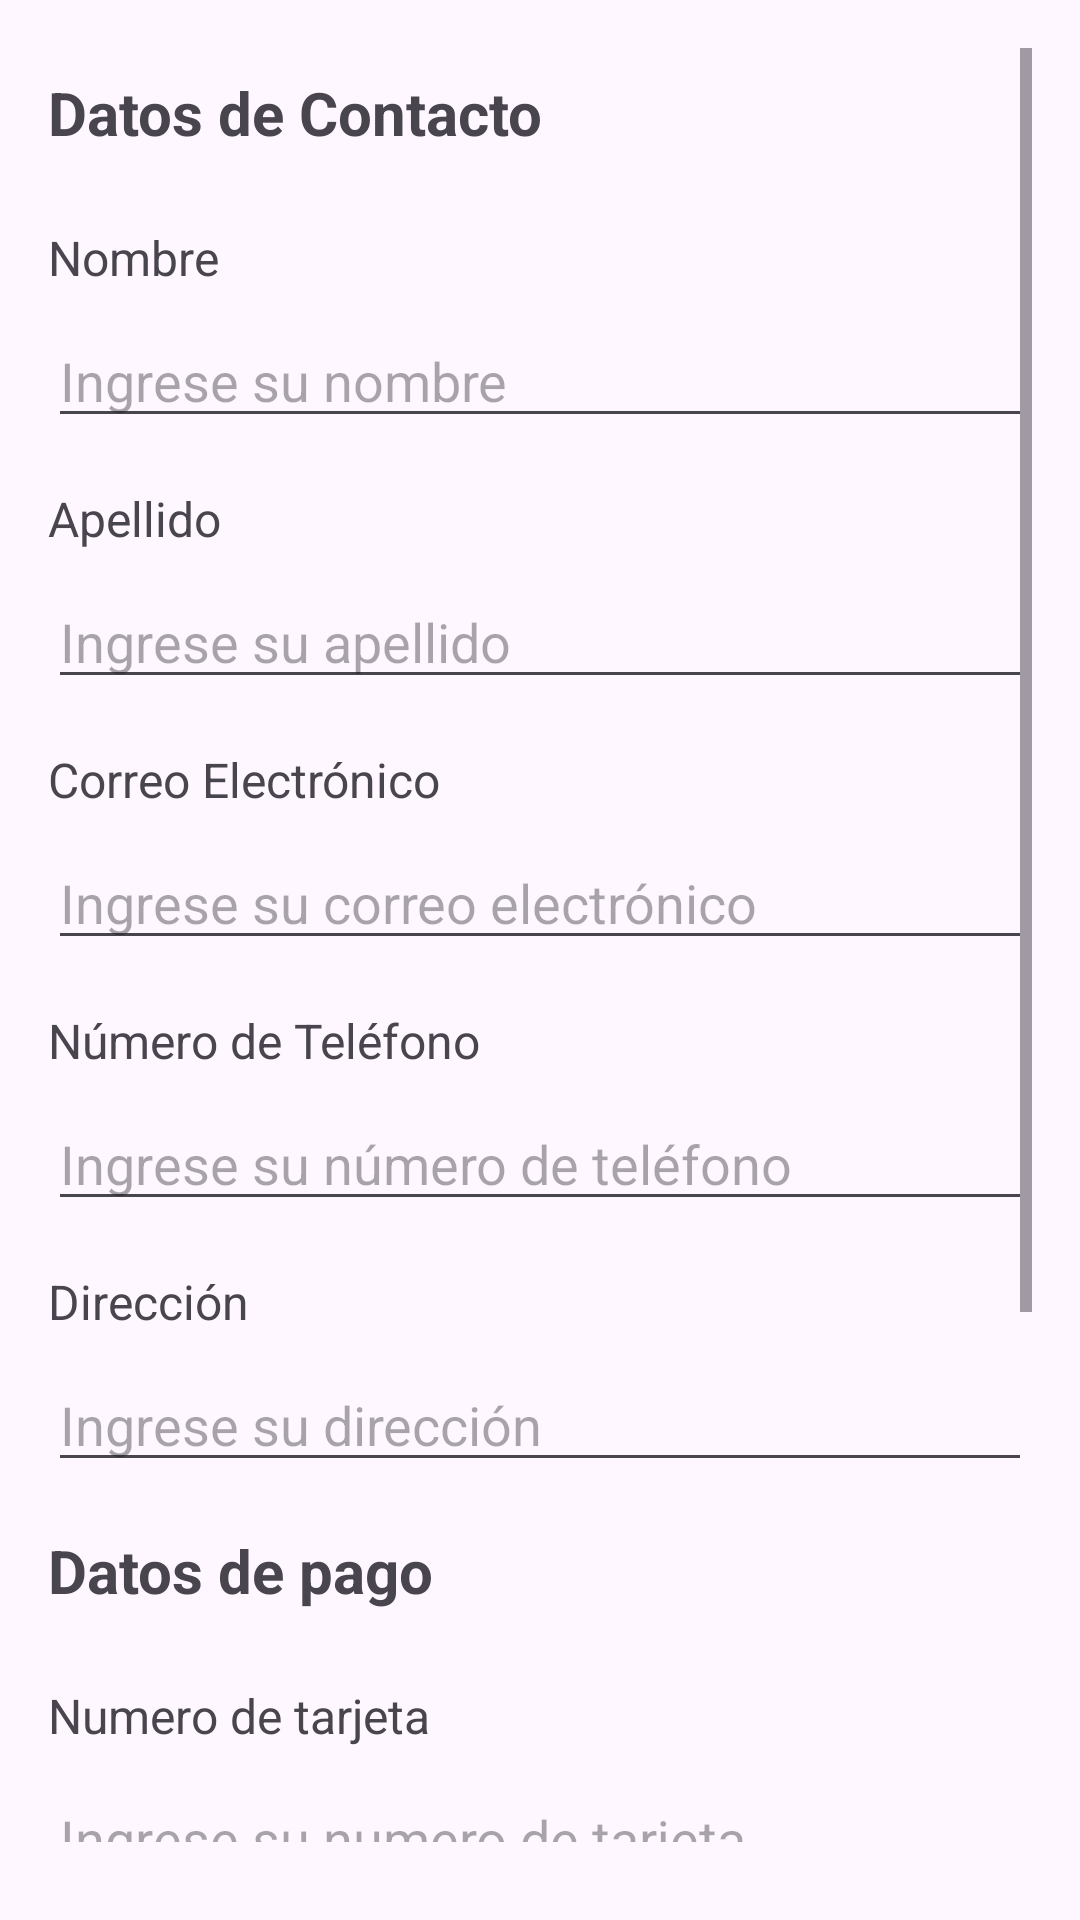

Android layout source for this screen:
<!-- AndroidManifest.xml: application theme Theme.MyApplication -->
<!-- res/layout/activity_purchase.xml -->
<?xml version="1.0" encoding="utf-8"?>
<androidx.constraintlayout.widget.ConstraintLayout xmlns:android="http://schemas.android.com/apk/res/android"
    xmlns:app="http://schemas.android.com/apk/res-auto"
    xmlns:tools="http://schemas.android.com/tools"
    android:id="@+id/main"
    android:layout_width="match_parent"
    android:layout_height="match_parent"
    tools:context=".activity.PurchaseActivity">




    <ScrollView

        android:layout_width="match_parent"
        android:layout_height="match_parent"
        android:layout_marginBottom="10dp"
        android:padding="16dp"
        app:layout_constraintBottom_toBottomOf="parent">

        <LinearLayout
            android:layout_width="match_parent"
            android:layout_height="wrap_content"
            android:orientation="vertical">>

            <ImageView
                android:id="@+id/backBtn"
                android:layout_width="wrap_content"
                android:layout_height="wrap_content"
                android:layout_marginBottom="8dp"
                app:layout_constraintBottom_toBottomOf="parent"
                app:layout_constraintStart_toStartOf="parent"
                app:layout_constraintTop_toTopOf="parent"
                app:srcCompat="@drawable/back" />

            <TextView
                android:layout_width="wrap_content"
                android:layout_height="wrap_content"
                android:text="Datos de Contacto"
                android:textSize="20sp"
                android:textStyle="bold"
                android:layout_marginBottom="24dp" />
            <TextView
                android:id="@+id/nombre"
                android:layout_width="wrap_content"
                android:layout_height="wrap_content"
                android:layout_marginBottom="8dp"
                android:text="Nombre"
                android:textSize="16sp" />

            <EditText
                android:id="@+id/nombre1"
                android:layout_width="match_parent"
                android:layout_height="wrap_content"
                android:hint="Ingrese su nombre"
                android:inputType="textPersonName" />

            <TextView
                android:id="@+id/apellido"
                android:layout_width="wrap_content"
                android:layout_height="wrap_content"
                android:layout_marginTop="16dp"
                android:layout_marginBottom="8dp"
                android:text="Apellido"
                android:textSize="16sp" />

            <EditText
                android:id="@+id/apellido1"
                android:layout_width="match_parent"
                android:layout_height="wrap_content"
                android:hint="Ingrese su apellido"
                android:inputType="textPersonName" />

            <TextView
                android:id="@+id/correo"
                android:layout_width="wrap_content"
                android:layout_height="wrap_content"
                android:layout_marginTop="16dp"
                android:layout_marginBottom="8dp"
                android:text="Correo Electrónico"
                android:textSize="16sp" />

            <EditText
                android:id="@+id/correo1"
                android:layout_width="match_parent"
                android:layout_height="wrap_content"
                android:hint="Ingrese su correo electrónico"
                android:inputType="textEmailAddress" />

            <TextView
                android:id="@+id/telefono"
                android:layout_width="wrap_content"
                android:layout_height="wrap_content"
                android:layout_marginTop="16dp"
                android:layout_marginBottom="8dp"
                android:text="Número de Teléfono"
                android:textSize="16sp" />

            <EditText
                android:id="@+id/telefono1"
                android:layout_width="match_parent"
                android:layout_height="wrap_content"
                android:hint="Ingrese su número de teléfono"
                android:inputType="phone" />

            <TextView
                android:id="@+id/direccion"
                android:layout_width="wrap_content"
                android:layout_height="wrap_content"
                android:layout_marginTop="16dp"
                android:layout_marginBottom="8dp"
                android:text="Dirección"
                android:textSize="16sp" />

            <EditText
                android:id="@+id/direccion1"
                android:layout_width="match_parent"
                android:layout_height="wrap_content"
                android:hint="Ingrese su dirección"
                android:inputType="textPostalAddress" />

            <TextView
                android:layout_width="wrap_content"
                android:layout_height="wrap_content"
                android:text="Datos de pago"
                android:textSize="20sp"
                android:textStyle="bold"
                android:layout_marginTop="16dp"
                android:layout_marginBottom="16dp" />

            <TextView
                android:id="@+id/tarjeta"
                android:layout_width="wrap_content"
                android:layout_height="wrap_content"
                android:layout_marginTop="8dp"
                android:layout_marginBottom="8dp"
                android:text="Numero de tarjeta"
                android:textSize="16sp" />

            <EditText
                android:id="@+id/tarjeta1"
                android:layout_width="match_parent"
                android:layout_height="wrap_content"
                android:hint="Ingrese su numero de tarjeta"
                android:inputType="textPostalAddress" />

            <TextView
                android:id="@+id/fecha"
                android:layout_width="wrap_content"
                android:layout_height="wrap_content"
                android:layout_marginTop="8dp"
                android:layout_marginBottom="8dp"
                android:text="Fecha de caducidad"
                android:textSize="16sp" />

            <EditText
                android:id="@+id/fecha1"
                android:layout_width="match_parent"
                android:layout_height="wrap_content"
                android:hint="Ingrese la fecha de caducidad"
                android:inputType="textPostalAddress" />

            <TextView
                android:id="@+id/cvv"
                android:layout_width="wrap_content"
                android:layout_height="wrap_content"
                android:layout_marginTop="8dp"
                android:layout_marginBottom="0dp"
                android:text="CVV"
                android:textSize="16sp" />

            <EditText
                android:id="@+id/cvv1"
                android:layout_width="match_parent"
                android:layout_height="wrap_content"
                android:hint="Ingrese el codigo de seguridad de la tarjeta"
                android:inputType="numberPassword" />

            <androidx.appcompat.widget.AppCompatButton
                android:id="@+id/startBtn"
                style="@android:style/Widget.Button"
                android:background="@drawable/purple_bg"
                android:layout_margin="32dp"
                android:textColor="@color/white"

                android:layout_width="match_parent"
                android:layout_height="wrap_content"
                android:text="Pagar"
                android:textSize="18sp"/>


        </LinearLayout>


    </ScrollView>
</androidx.constraintlayout.widget.ConstraintLayout>
<!-- resources referenced by this layout -->
<resources>
  <color name="white">#FFFFFFFF</color>
  <!-- drawable purple_bg (drawable) -->
  <?xml version="1.0" encoding="utf-8"?>
  <selector xmlns:android="http://schemas.android.com/apk/res/android">
  
      <item>
          <shape android:shape="rectangle">
              <corners android:radius="10dp"/>
              <solid android:color="@color/blue"/>
  
  
          </shape>
  
      </item>
  
  </selector>
  <style name="Theme.MyApplication" parent="Base.Theme.MyApplication">
          <item name="android:windowTranslucentNavigation">true </item>
          
      </style>
  <color name="blue">#58afdd</color>
  <style name="Base.Theme.MyApplication" parent="Theme.Material3.DayNight.NoActionBar">
          
          
      </style>
</resources>
